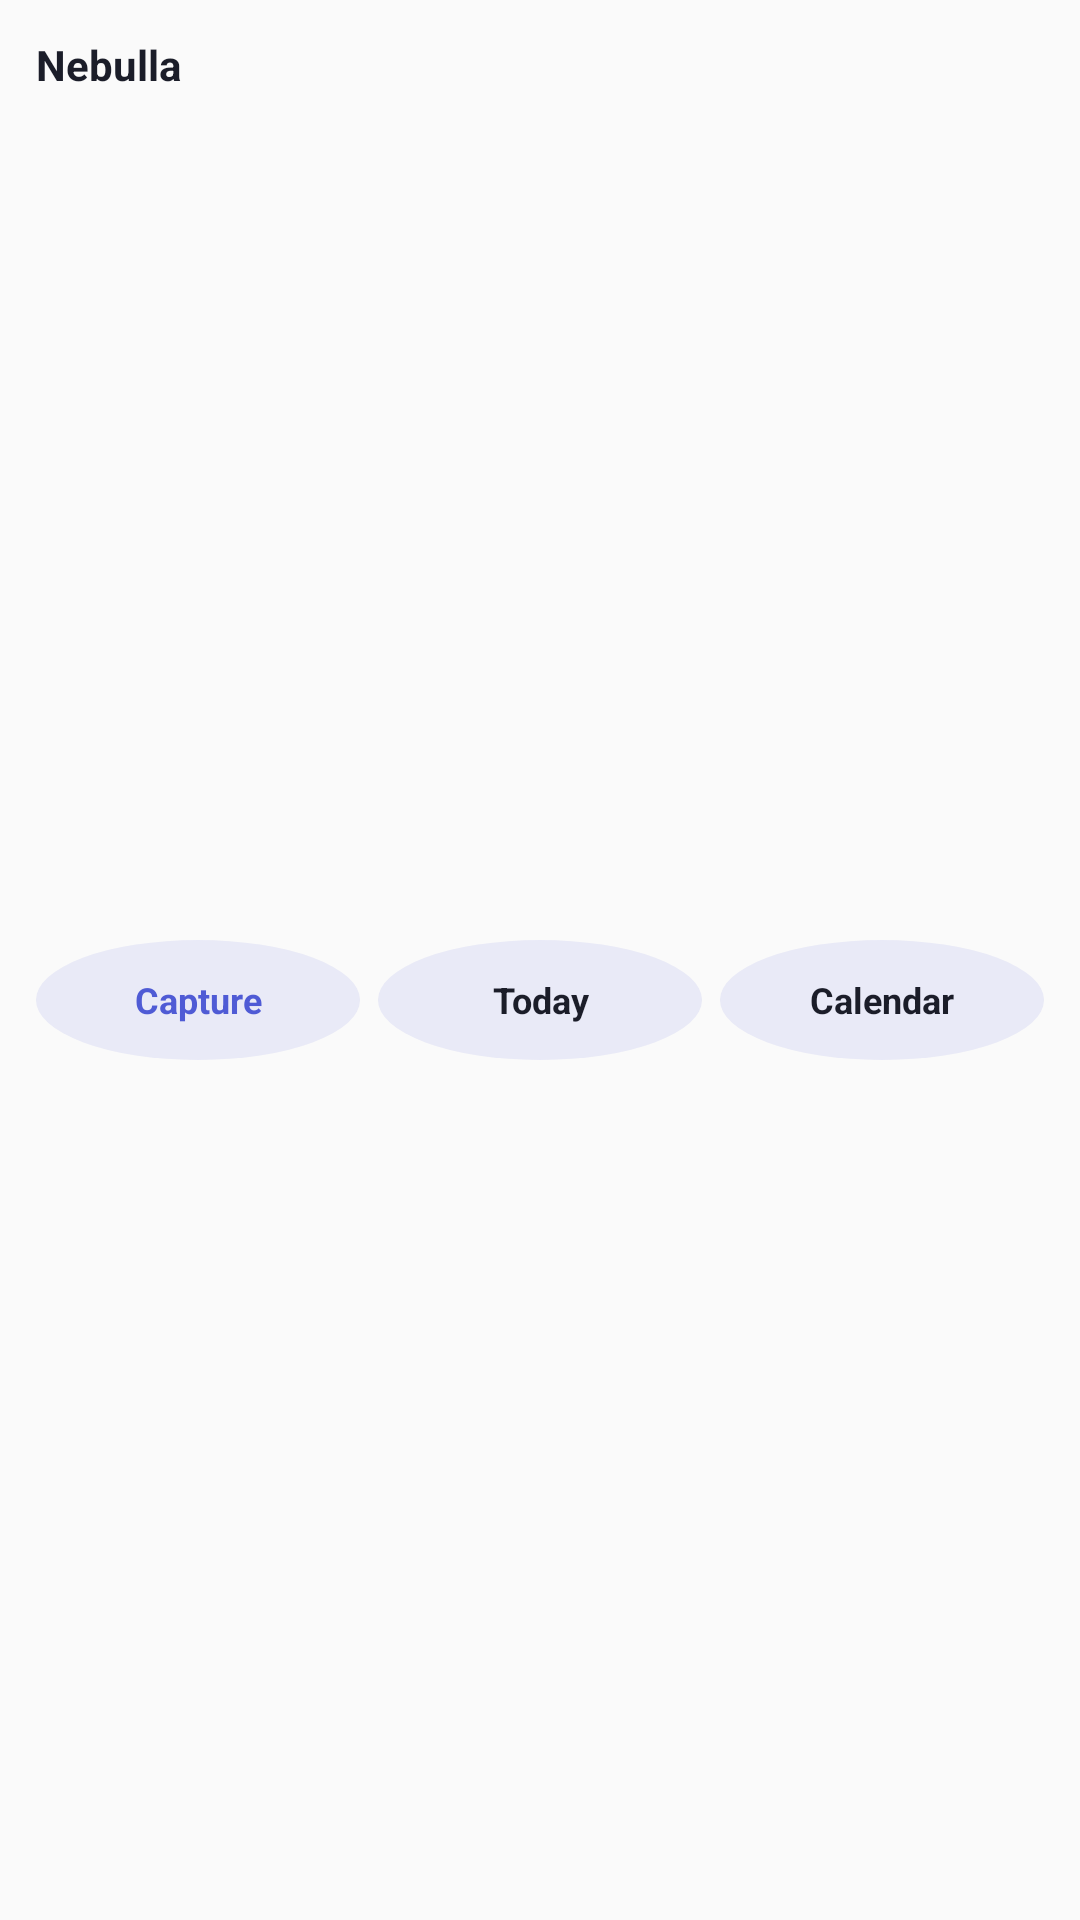

Write the Android layout XML for this screen, with the resource values it uses.
<!-- AndroidManifest.xml: application theme AppTheme -->
<!-- res/layout/widget_quick_actions.xml -->
<?xml version="1.0" encoding="utf-8"?>
<LinearLayout xmlns:android="http://schemas.android.com/apk/res/android"
    android:layout_width="match_parent"
    android:layout_height="match_parent"
    android:orientation="vertical"
    android:padding="12dp"
    android:background="@drawable/widget_bg">

    <TextView
        android:layout_width="wrap_content"
        android:layout_height="wrap_content"
        android:text="Nebulla"
        android:textColor="@color/widget_text"
        android:textSize="14sp"
        android:textStyle="bold" />

    <LinearLayout
        android:layout_width="match_parent"
        android:layout_height="0dp"
        android:layout_weight="1"
        android:layout_marginTop="8dp"
        android:gravity="center_vertical"
        android:orientation="horizontal">
        <TextView
            android:id="@+id/widget_capture"
            android:layout_width="0dp"
            android:layout_height="40dp"
            android:layout_weight="1"
            android:gravity="center"
            android:text="@string/widget_action_capture"
            android:textColor="@color/widget_accent"
            android:textSize="12sp"
            android:textStyle="bold"
            android:background="@drawable/widget_add_bg" />
        <TextView
            android:id="@+id/widget_today_action"
            android:layout_width="0dp"
            android:layout_height="40dp"
            android:layout_marginStart="6dp"
            android:layout_weight="1"
            android:gravity="center"
            android:text="@string/widget_action_today"
            android:textColor="@color/widget_text"
            android:textSize="12sp"
            android:textStyle="bold"
            android:background="@drawable/widget_add_bg" />
        <TextView
            android:id="@+id/widget_calendar_action"
            android:layout_width="0dp"
            android:layout_height="40dp"
            android:layout_marginStart="6dp"
            android:layout_weight="1"
            android:gravity="center"
            android:text="@string/widget_action_calendar"
            android:textColor="@color/widget_text"
            android:textSize="12sp"
            android:textStyle="bold"
            android:background="@drawable/widget_add_bg" />
    </LinearLayout>
</LinearLayout>
<!-- resources referenced by this layout -->
<resources>
  <color name="widget_accent">#FF4F5BD5</color>
  <color name="widget_text">#FF1B1D29</color>
  <!-- drawable widget_add_bg (drawable) -->
  <?xml version="1.0" encoding="utf-8"?>
  <shape xmlns:android="http://schemas.android.com/apk/res/android" android:shape="oval">
      <solid android:color="@color/widget_accent_bg" />
  </shape>
  <string name="widget_action_calendar">Calendar</string>
  <string name="widget_action_capture">Capture</string>
  <string name="widget_action_today">Today</string>
  <style name="AppTheme" parent="Theme.AppCompat.Light.DarkActionBar">
          
          <item name="colorPrimary">@color/colorPrimary</item>
          <item name="colorPrimaryDark">@color/colorPrimaryDark</item>
          <item name="colorAccent">@color/colorAccent</item>
      </style>
  <color name="widget_accent_bg">#1A4F5BD5</color>
  <!-- not gathered from this repository: default colours our renderer supplied (Android Studio template values) -->
  <color name="colorPrimary">#FF6200EE</color>
  <color name="colorPrimaryDark">#FF3700B3</color>
  <color name="colorAccent">#FF03DAC5</color>
</resources>
